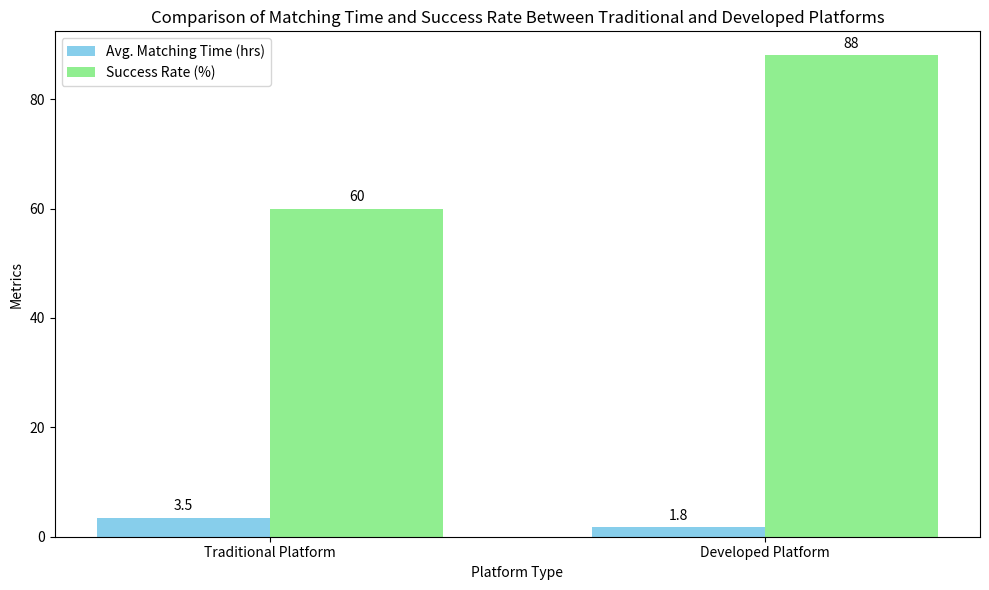

Here is the Python script that generated this plot:
import matplotlib.pyplot as plt
import numpy as np
import pandas as pd

# Data for bar chart
platforms = ['Traditional Platform', 'Developed Platform']
average_matching_time = [3.5, 1.8]  # in hours per week
success_rate = [60, 88]  # in percentage

# Set the positions and width for the bars
x = np.arange(len(platforms))
width = 0.35

fig, ax = plt.subplots(figsize=(10, 6))

# Plotting the matching efficiency
bars1 = ax.bar(x - width/2, average_matching_time, width, label='Avg. Matching Time (hrs)', color='skyblue')

# Plotting the success rate percentage
bars2 = ax.bar(x + width/2, success_rate, width, label='Success Rate (%)', color='lightgreen')

# Adding titles and labels
ax.set_xlabel('Platform Type')
ax.set_ylabel('Metrics')
ax.set_title('Comparison of Matching Time and Success Rate Between Traditional and Developed Platforms')
ax.set_xticks(x)
ax.set_xticklabels(platforms)
ax.legend()

# Adding data labels to each bar
def add_labels(bars):
    for bar in bars:
        height = bar.get_height()
        ax.annotate(f'{height}',
                    xy=(bar.get_x() + bar.get_width() / 2, height),
                    xytext=(0, 3),  # 3 points vertical offset
                    textcoords="offset points",
                    ha='center', va='bottom')

add_labels(bars1)
add_labels(bars2)

plt.tight_layout()
plt.savefig('comparison_matching_success.png')  # Saving the chart as an image file
plt.show()

# Data for usability metrics table
usability_data = {
    'Metric': ['System Usability Scale (SUS)', 'User Satisfaction Rating', 'Matching Accuracy'],
    'Average Score': [85, 4.6, 90],
    'Benchmark': [68, 'N/A', 70]
}

# Creating a pandas DataFrame
usability_df = pd.DataFrame(usability_data)

# Displaying the table in a formatted output
print("\nUser Satisfaction Metrics:\n")
print(usability_df.to_string(index=False))
